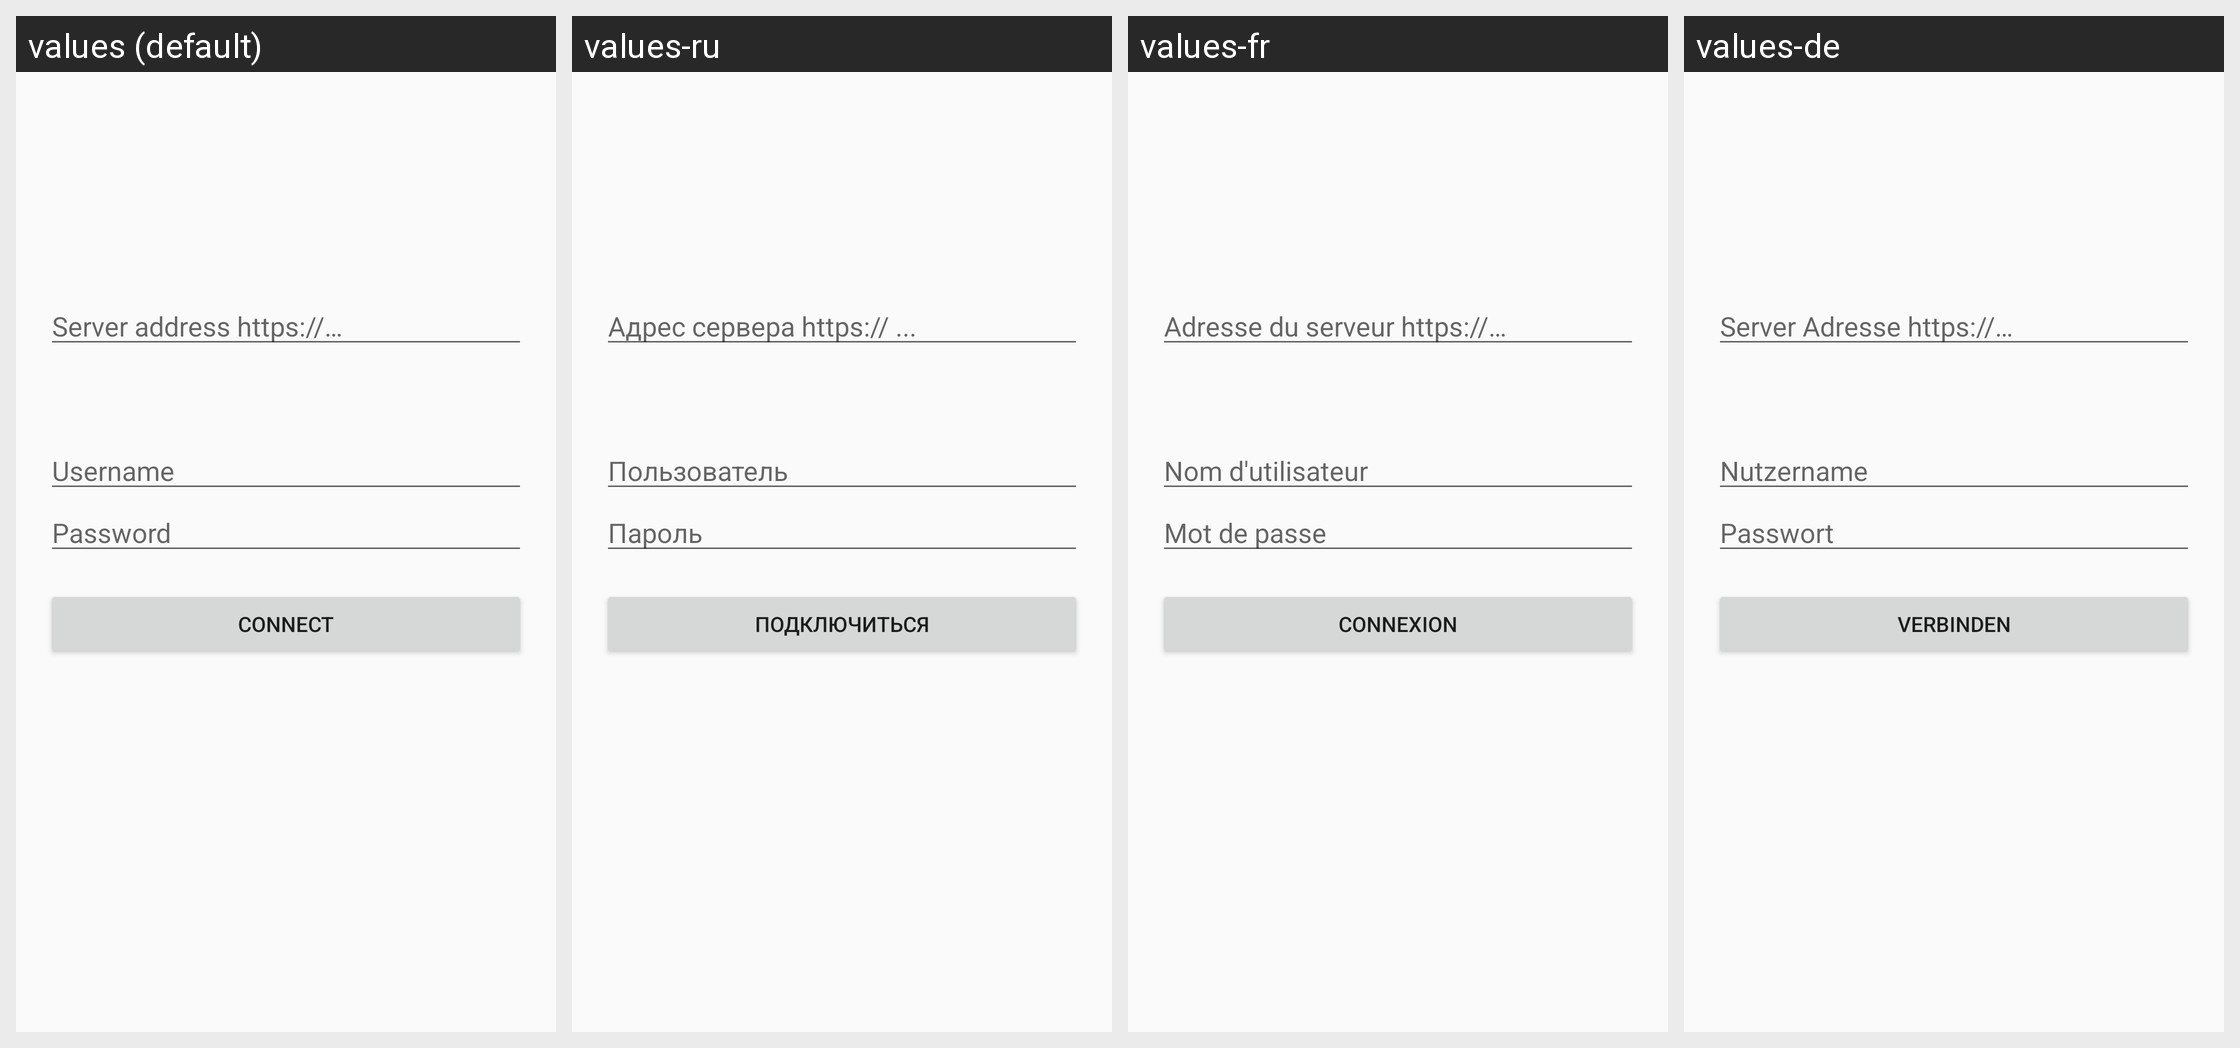

Strings drawn on this Android screen and how each of the app's shown locales translates them:
Android screen res/layout/activity_login_acitivty.xml rendered under 4 locales, left to right: values (default), values-ru, values-fr, values-de. Device: Nexus 5 (rendered at 1080×1920; each locale shown at half size, 540×960, under a caption strip naming it); theme AppTheme.
Strings drawn on this screen, with the default value and each locale's value (text and hints the layout hard-codes appear in the picture but are not listed):

loginUserHint
  values: Username
  values-ru: Пользователь
  values-fr: Nom d'utilisateur
  values-de: Nutzername

loginPasswordHint
  values: Password
  values-ru: Пароль
  values-fr: Mot de passe
  values-de: Passwort

loginUrlHint
  values: Server address https://…
  values-ru: Адрес сервера https:// ...
  values-fr: Adresse du serveur https://…
  values-de: Server Adresse https://…

connect
  values: Connect
  values-ru: Подключиться
  values-fr: Connexion
  values-de: Verbinden
